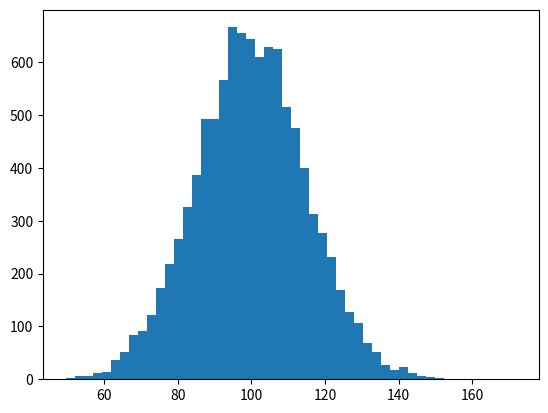

Reproduce this figure in Python. (Note: this script raises an exception after producing the figure.)
import numpy as np
import matplotlib.pyplot as plt
import matplotlib.animation as animation


def animate(frameno):
    x = mu + sigma * np.random.randn(10000)
    n, _ = np.histogram(x, bins, normed=True)
    for rect, h in zip(patches, n):
        rect.set_height(h)

mu, sigma = 100, 15
fig, ax = plt.subplots()
x = mu + sigma * np.random.randn(10000)
n, bins, patches = plt.hist(x, 50, normed=1, facecolor='green', alpha=0.75)

ani = animation.FuncAnimation(fig, animate, blit=False, interval=10,
                              repeat=True)
plt.show()